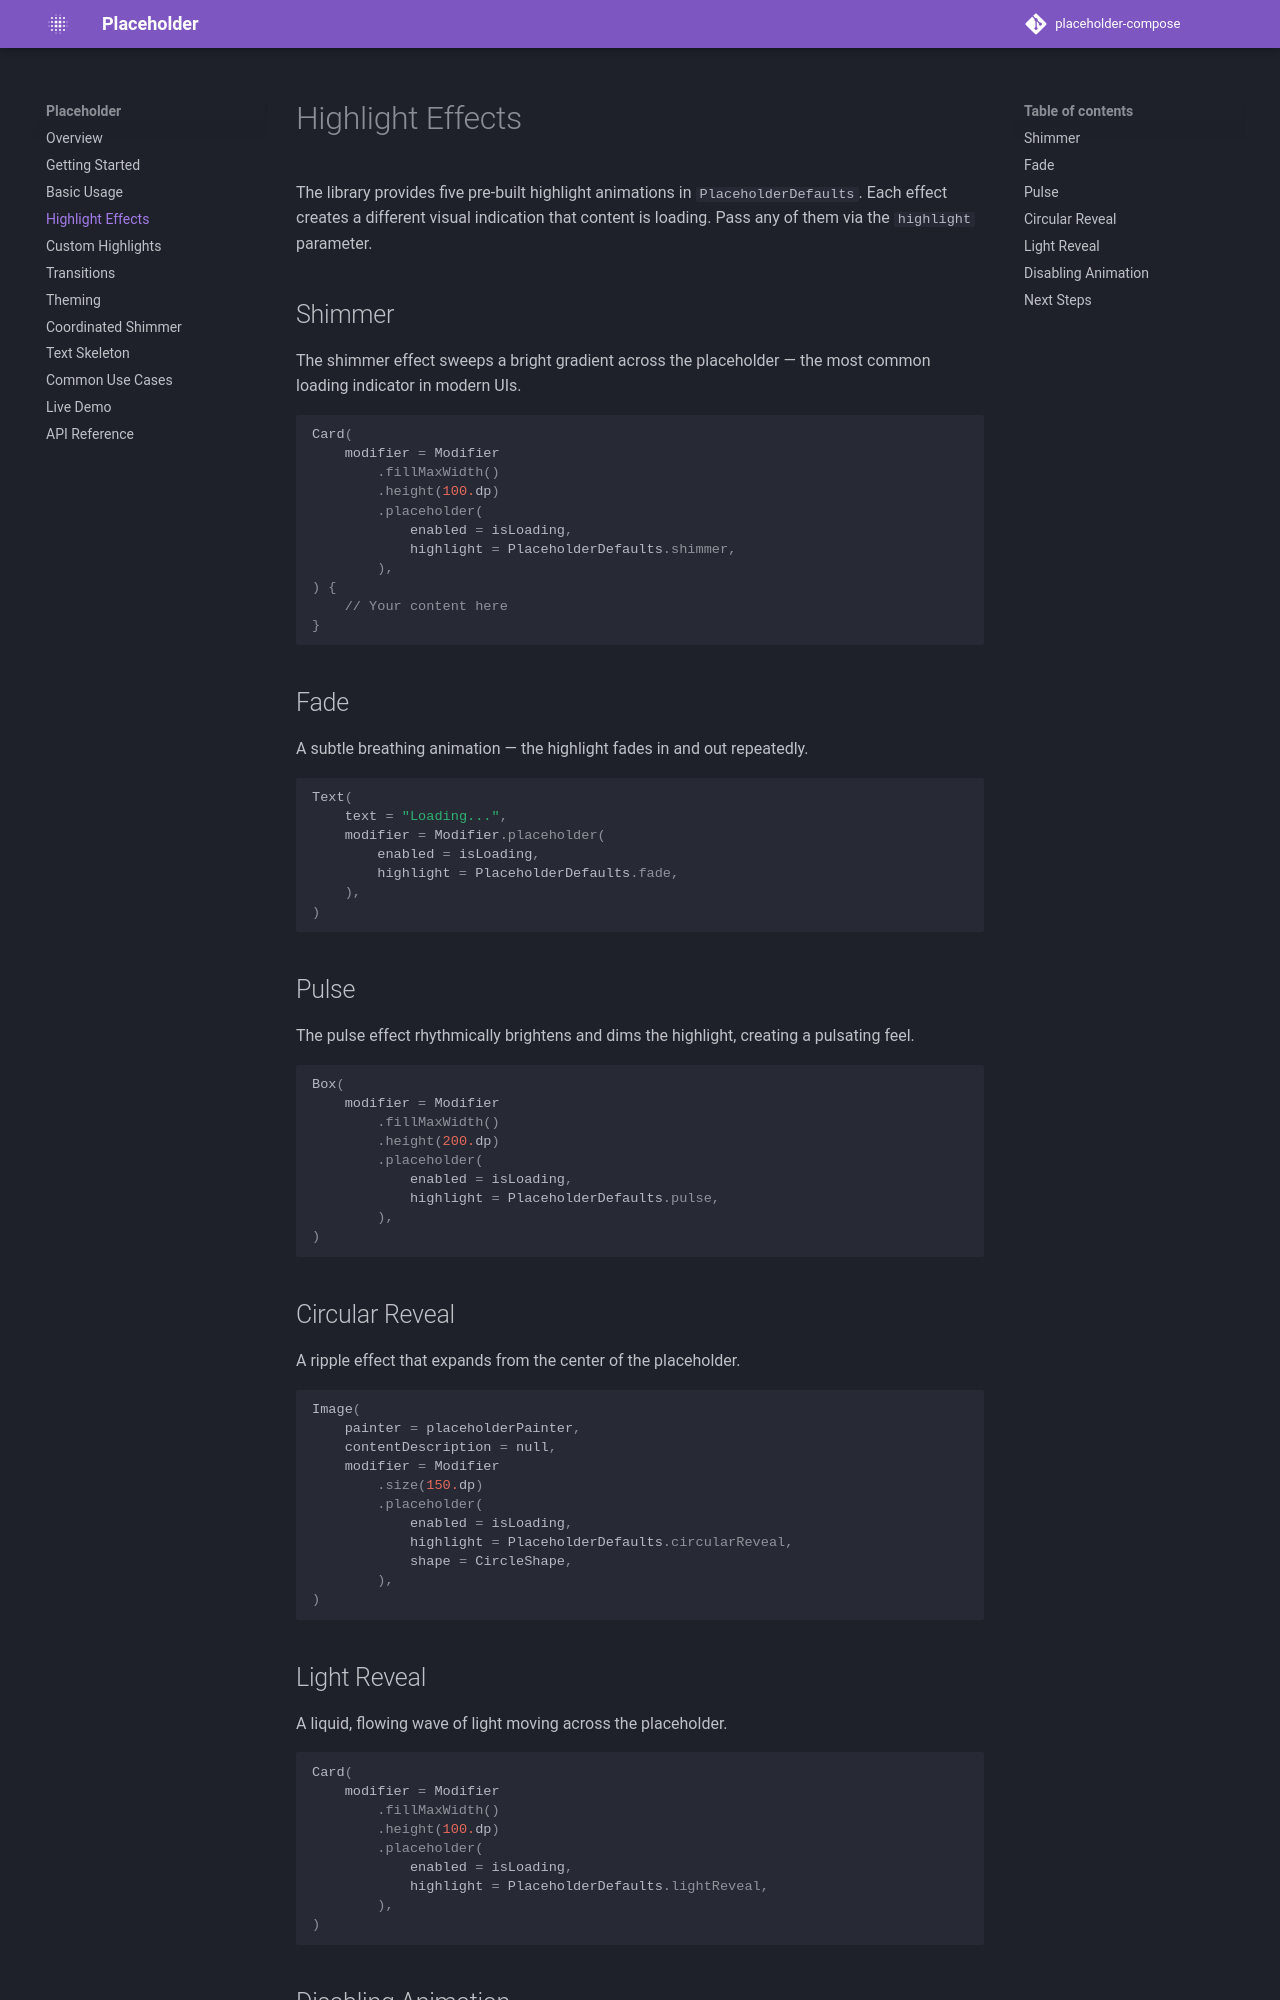

repository: RevenueCat/placeholder-compose · page: highlights/index.html · generator: mkdocs

# Highlight Effects

The library provides five pre-built highlight animations in `PlaceholderDefaults`. Each effect creates a different visual indication that content is loading. Pass any of them via the `highlight` parameter.

## Shimmer

The shimmer effect sweeps a bright gradient across the placeholder — the most common loading indicator in modern UIs.

```kotlin
Card(
    modifier = Modifier
        .fillMaxWidth()
        .height(100.dp)
        .placeholder(
            enabled = isLoading,
            highlight = PlaceholderDefaults.shimmer,
        ),
) {
    // Your content here
}
```

## Fade

A subtle breathing animation — the highlight fades in and out repeatedly.

```kotlin
Text(
    text = "Loading...",
    modifier = Modifier.placeholder(
        enabled = isLoading,
        highlight = PlaceholderDefaults.fade,
    ),
)
```

## Pulse

The pulse effect rhythmically brightens and dims the highlight, creating a pulsating feel.

```kotlin
Box(
    modifier = Modifier
        .fillMaxWidth()
        .height(200.dp)
        .placeholder(
            enabled = isLoading,
            highlight = PlaceholderDefaults.pulse,
        ),
)
```

## Circular Reveal

A ripple effect that expands from the center of the placeholder.

```kotlin
Image(
    painter = placeholderPainter,
    contentDescription = null,
    modifier = Modifier
        .size(150.dp)
        .placeholder(
            enabled = isLoading,
            highlight = PlaceholderDefaults.circularReveal,
            shape = CircleShape,
        ),
)
```

## Light Reveal

A liquid, flowing wave of light moving across the placeholder.

```kotlin
Card(
    modifier = Modifier
        .fillMaxWidth()
        .height(100.dp)
        .placeholder(
            enabled = isLoading,
            highlight = PlaceholderDefaults.lightReveal,
        ),
)
```
